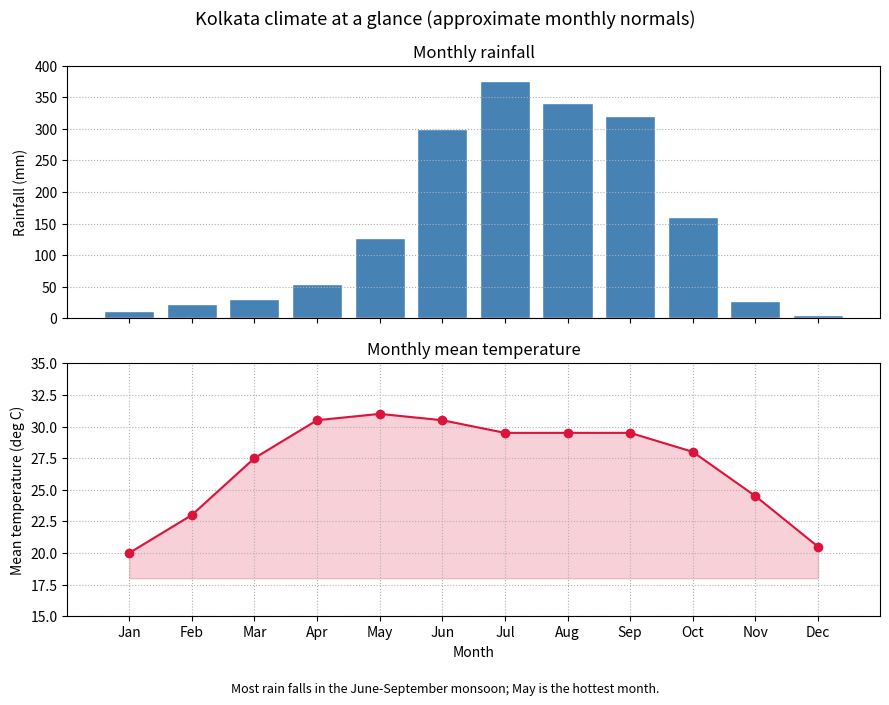

Python code for this plot:
"""Mini-Project 8: Climate dashboard (monthly normals for Kolkata, approximate)."""
import numpy as np
import matplotlib.pyplot as plt

months = ["Jan", "Feb", "Mar", "Apr", "May", "Jun",
          "Jul", "Aug", "Sep", "Oct", "Nov", "Dec"]
rainfall_mm = np.array([11, 23, 31, 55, 128, 300, 375, 340, 320, 160, 28, 6])
temp_c = np.array([20.0, 23.0, 27.5, 30.5, 31.0, 30.5, 29.5, 29.5, 29.5, 28.0, 24.5, 20.5])

fig, (ax1, ax2) = plt.subplots(2, 1, figsize=(9, 7), sharex=True)

ax1.bar(months, rainfall_mm, color="steelblue", edgecolor="white")
ax1.set_ylabel("Rainfall (mm)")
ax1.set_ylim(0, 400)
ax1.set_title("Monthly rainfall")
ax1.grid(True, axis="y", linestyle=":")

ax2.plot(months, temp_c, "o-", color="crimson")
ax2.fill_between(months, temp_c, temp_c.min() - 2, color="crimson", alpha=0.2)
ax2.set_ylabel("Mean temperature (deg C)")
ax2.set_ylim(15, 35)
ax2.set_title("Monthly mean temperature")
ax2.set_xlabel("Month")
ax2.grid(True, linestyle=":")

fig.suptitle("Kolkata climate at a glance (approximate monthly normals)", fontsize=13)
fig.text(0.5, 0.005, "Most rain falls in the June-September monsoon; May is the hottest month.",
         ha="center", fontsize=9, style="italic")
fig.tight_layout(rect=(0, 0.03, 1, 1))
fig.savefig("climate_dashboard.pdf")
plt.show()
